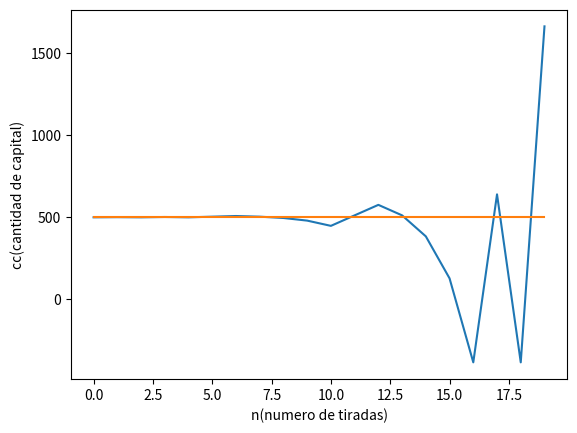

Write the Python code that produced this figure.
import random as ran
import statistics
import matplotlib.pyplot as plt

# tipos_apuesta = {0:"Rojo",1:"Negro",2:"Par",3:"Impar",4:"Pasa",5:"Falta",6:"Docena 1",7:"Docena 2",
#                 8:"Docena 3",9:"Columna 1",10:"Columna 2",11:"Columna 3",12:"Docenas 1 y 2",13:"Docenas 2 y 3",
#                14:"Columnas 1 y 2",15:"Columnas 2 y 3",16:"Seisena 1",17:"Seisena 2",18:"Seisena 3",
#                19:"Seisena 4",20:"Seisena 5",21:"Seisena 6",22:"Seisena 7",23:"Seisena 8",24:"Seisena 9",
#                25:"Seisena 10",26:"Seisena 11",}


if __name__ == "__main__":
    rojos = [1, 3, 5, 7, 9, 12, 14, 16, 18, 19, 21, 23, 25, 27, 30, 32, 34, 36]
    negros = [2, 4, 6, 8, 10, 11, 13, 15, 17, 20, 22, 24, 26, 28, 29, 31, 33, 35]
    variables = (500,1,0)


    def constante(n, len):
        numeros = []
        for i in range(len):
            numeros.append(n)
        return numeros


    def graficar(list1, list2, msg1, msg2):
        plt.plot(list1)
        plt.plot(list2)
        plt.xlabel(msg1)
        plt.ylabel(msg2)
        plt.show()

    def martingala(valor, caja, apuesta,aciertos):
        if (valor in negros):
            caja = caja + apuesta
            aciertos = aciertos + 1
        else:
            caja = caja - apuesta
            apuesta *= 2;
        return caja, apuesta, aciertos


    cte_caja = constante(500, 20)
    frecs_corridas = []

    for i in range(1):
        numerosTirada = []
        flujoCaja = []
        for j in range(20):
            tirada = ran.randint(0, 36)
            flujoCaja.append(variables[0])
            numerosTirada.append(tirada)
            variables = martingala(tirada, variables[0], variables[1],variables[2])
            print("Tirada número: ", i + 1, "Valor: ", tirada, "Caja: ", variables[0],"Apuesta:", variables[1] ,"Aciertos: ",variables[2])
            frecs_corridas.append(variables[2]/(j+1))
        graficar(flujoCaja, cte_caja, "n(numero de tiradas)", "cc(cantidad de capital)")
